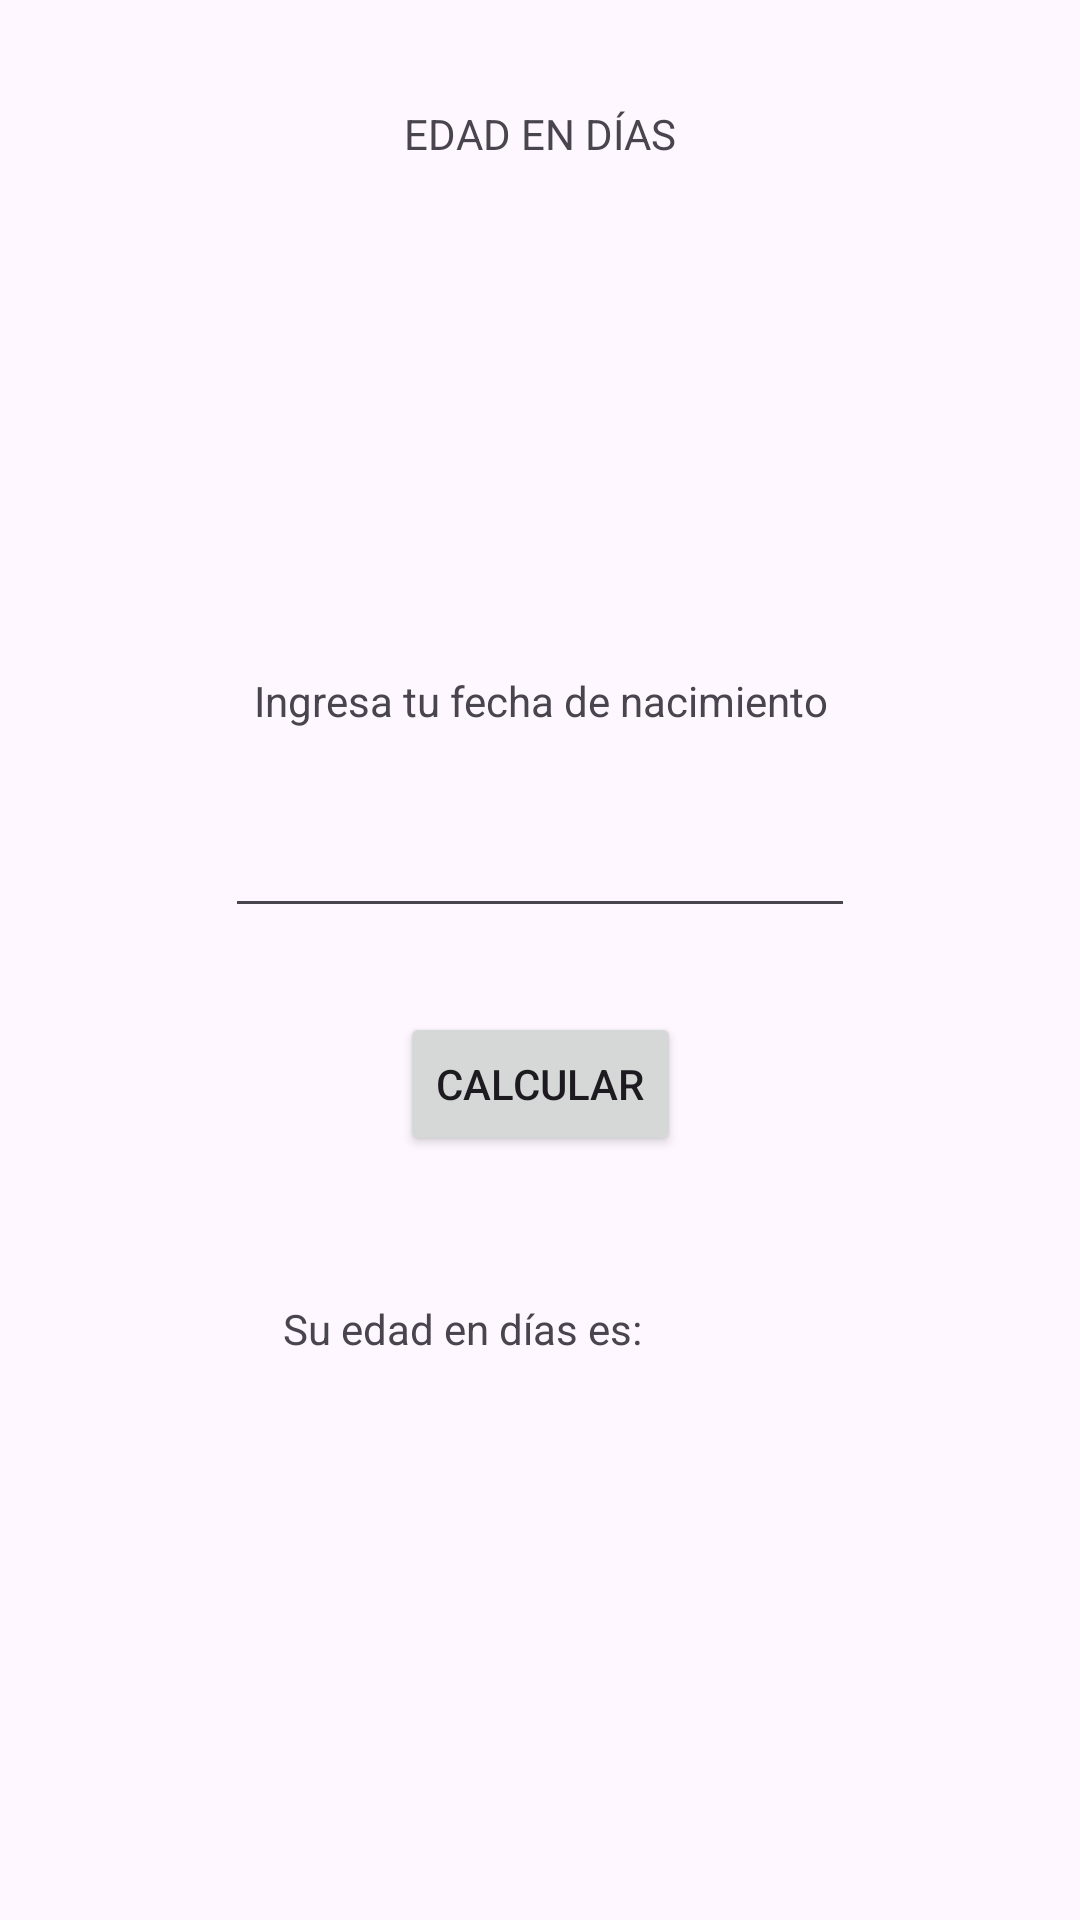

Layout XML and referenced resources for this Android screen:
<!-- AndroidManifest.xml: application theme Theme.ParcialSalazar -->
<!-- res/layout/activity_edad.xml -->
<?xml version="1.0" encoding="utf-8"?>
<androidx.constraintlayout.widget.ConstraintLayout xmlns:android="http://schemas.android.com/apk/res/android"
    xmlns:app="http://schemas.android.com/apk/res-auto"
    xmlns:tools="http://schemas.android.com/tools"
    android:layout_width="match_parent"
    android:layout_height="match_parent"
    tools:context=".EdadActivity">

    <TextView
        android:id="@+id/tvEdad"
        android:layout_width="wrap_content"
        android:layout_height="wrap_content"
        android:layout_marginTop="35dp"
        android:text="@string/tvEdad"
        app:layout_constraintEnd_toEndOf="parent"
        app:layout_constraintStart_toStartOf="parent"
        app:layout_constraintTop_toTopOf="parent" />

    <TextView
        android:id="@+id/tvFecha"
        android:layout_width="wrap_content"
        android:layout_height="wrap_content"
        android:layout_marginStart="6dp"
        android:layout_marginEnd="6dp"
        android:layout_marginBottom="25dp"
        android:text="@string/tvFecha"
        app:layout_constraintBottom_toTopOf="@+id/edtFecha"
        app:layout_constraintEnd_toEndOf="@+id/tvResultEdad"
        app:layout_constraintHorizontal_bias="0.452"
        app:layout_constraintStart_toStartOf="@+id/tvEdad" />

    <Button
        android:id="@+id/btnCalcE"
        android:layout_width="wrap_content"
        android:layout_height="wrap_content"
        android:layout_marginTop="28dp"
        android:text="@string/btnCalcE"
        app:layout_constraintEnd_toEndOf="parent"
        app:layout_constraintStart_toStartOf="parent"
        app:layout_constraintTop_toBottomOf="@+id/edtFecha" />

    <TextView
        android:id="@+id/tvResultEdad"
        android:layout_width="wrap_content"
        android:layout_height="wrap_content"
        android:layout_marginTop="48dp"
        android:layout_marginEnd="13dp"
        android:text="@string/tvResultEdad"
        app:layout_constraintEnd_toEndOf="@+id/btnCalcE"
        app:layout_constraintTop_toBottomOf="@+id/btnCalcE" />

    <EditText
        android:id="@+id/edtFecha"
        android:layout_width="wrap_content"
        android:layout_height="wrap_content"
        android:layout_marginTop="268dp"
        android:ems="10"
        android:inputType="date"
        app:layout_constraintEnd_toEndOf="parent"
        app:layout_constraintStart_toStartOf="parent"
        app:layout_constraintTop_toTopOf="parent" />
</androidx.constraintlayout.widget.ConstraintLayout>
<!-- resources referenced by this layout -->
<resources>
  <string name="btnCalcE">Calcular</string>
  <string name="tvEdad">EDAD EN DÍAS</string>
  <string name="tvFecha">Ingresa tu fecha de nacimiento</string>
  <string name="tvResultEdad">Su edad en días es: </string>
  <style name="Theme.ParcialSalazar" parent="Base.Theme.ParcialSalazar" />
  <style name="Base.Theme.ParcialSalazar" parent="Theme.Material3.DayNight.NoActionBar">
          
          
      </style>
</resources>
